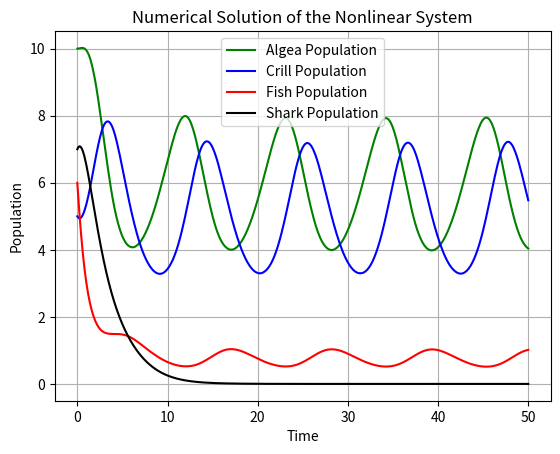
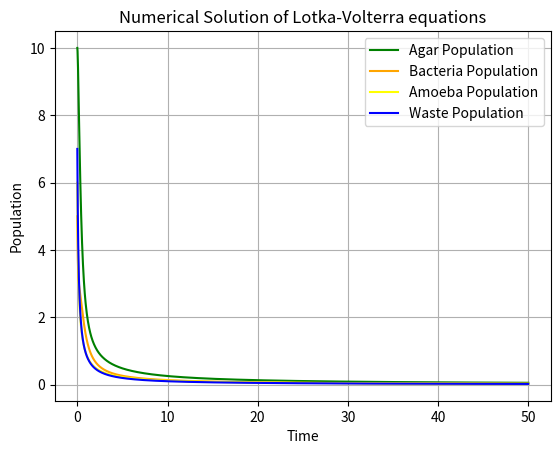
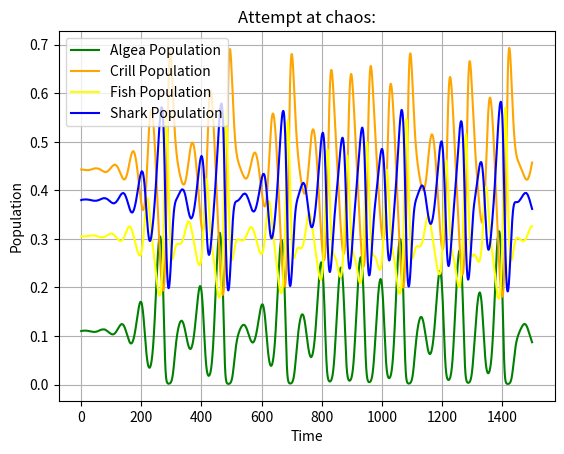

The matplotlib source for these figures, in order:
import numpy as np
from scipy.integrate import solve_ivp
import matplotlib.pyplot as plt

def lotka_volterra(r, A):
    pass

# Havs-ekosystemet
def dxdt(t, x, r, A):
    D_x = np.diag(x)  # Create the diagonal matrix D(x)
    return D_x @ (r + A @ x)  # Equivalent to D(x) * (r + A * x)

# Agarplattan:
def dxdtAgar(t, x):

    dxdt_1 = -x[0]*x[1] + x[3]*x[3]
    dxdt_2 = x[0]*x[1] - x[1]*x[1] - x[1]*x[2] - x[1]*x[3]
    dxdt_3 = 0.01*x[0]*x[0] + 0.01*x[1]*x[2] + 0.01*x[1]*x[3] - x[2]*x[3]
    dxdt_4 = 0.01*x[2]*x[3] - x[3]*x[3]
    return [dxdt_1, dxdt_2, dxdt_3, dxdt_4]


def plot_lotka_volterra():
    # Parameters
    r = np.array([0.5, -0.5, -0.5, -0.5])  # Growth rates for each species
    A = np.array([[0.0, -0.1, 0, 0],  # Interaction matrix (prey-predator type)
                [0.1, 0.0, -0.1, 0],
                [0, 0.1, 0, -0.1],
                [0, 0, 0.1, 0]])

    # Initial condition for populations at t=0 (prey and predator)
    x0 = np.array([10, 5, 6, 7])

    # Time span over which we want to solve the system
    t_span = (0, 50)  # From time t=0 to t=50
    t_eval = np.linspace(t_span[0], t_span[1], 500)  # Points at which we evaluate

    # Solve the system of ODEs
    solution = solve_ivp(dxdt, t_span, x0, args=(r, A), t_eval=t_eval, vectorized=False)

    # Plotting the solution
    plt.plot(solution.t, solution.y[0], label='Algea Population', color='green')
    plt.plot(solution.t, solution.y[1], label='Crill Population', color='blue')
    plt.plot(solution.t, solution.y[2], label='Fish Population', color='red')
    plt.plot(solution.t, solution.y[3], label='Shark Population', color='black')
    plt.xlabel('Time')
    plt.ylabel('Population')
    plt.legend()
    plt.title('Numerical Solution of the Nonlinear System')
    plt.grid(True)
    plt.show()

    # Agarplattan:

    # Initial condition for populations at t=0 (prey and predator)
    x0 = np.array([10, 5, 6, 7])  # Initial populations: [Algae, Krill, Fish, Sharks]

    # Time span over which we want to solve the system
    t_span = (0, 50)  # From time t=0 to t=50
    t_eval = np.linspace(t_span[0], t_span[1], 2000)  # Points at which we evaluate

    # Solve the system of ODEs
    solution = solve_ivp(dxdtAgar, t_span, x0, t_eval=t_eval, vectorized=False)

    # Plotting the solution
    plt.plot(solution.t, solution.y[0], label='Agar Population', color='green')
    plt.plot(solution.t, solution.y[1], label='Bacteria Population', color='orange')
    plt.plot(solution.t, solution.y[2], label='Amoeba Population', color='yellow')
    plt.plot(solution.t, solution.y[3], label='Waste Population', color='blue')
    plt.xlabel('Time')
    plt.ylabel('Population')
    plt.legend()
    plt.title('Numerical Solution of Lotka-Volterra equations')
    plt.grid(True)
    plt.show()

    #Attempt at chaos:
    r = np.array([1, 0.42, 0.57, 0.72])  # Varied growth rates
    s=1
    A = np.array([[-1, -0.06*s,  -2.2*s,  -0.5*s],
                    [-0.42*0.36*s,  -0.42, -0.42*0.05*s,  -0.42*1.32*s],
                    [- 0.57*1.41*s,  -0.57*1.07*s,  -0.57, -0.57*0.17*s],
                    [- 0.72*0.26*s,  - 0.72*0.54*s,  - 0.72*1.15*s,  - 0.72]])
    x0 = np.array([0.1102, 0.443, 0.305, 0.38])

        # Time span over which we want to solve the system
    t_span = (0, 1500)  # From time t=0 to t=50
    t_eval = np.linspace(t_span[0], t_span[1], 15000)  # Points at which we evaluate

    # Solve the system of ODEs
    solution = solve_ivp(dxdt, t_span, x0, args=(r, A), t_eval=t_eval, vectorized=False)

    # Plotting the solution
    plt.plot(solution.t, solution.y[0], label='Algea Population', color='green')
    plt.plot(solution.t, solution.y[1], label='Crill Population', color='orange')
    plt.plot(solution.t, solution.y[2], label='Fish Population', color='yellow')
    plt.plot(solution.t, solution.y[3], label='Shark Population', color='blue')
    plt.xlabel('Time')
    plt.ylabel('Population')
    plt.legend()
    plt.title('Attempt at chaos:')
    plt.grid(True)
    plt.show()

if __name__ == '__main__':
    plot_lotka_volterra()
